Labelled photos from "final_split", an image-classification folder in Ikigai02/ForensicAI-Project. The possible labels are: authentic, tampered.

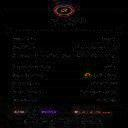
Label: tampered

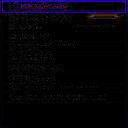
Label: authentic

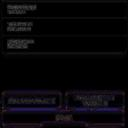
Label: tampered

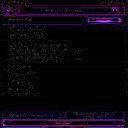
Label: tampered

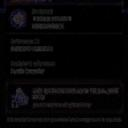
Label: tampered

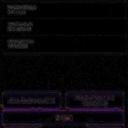
Label: tampered
